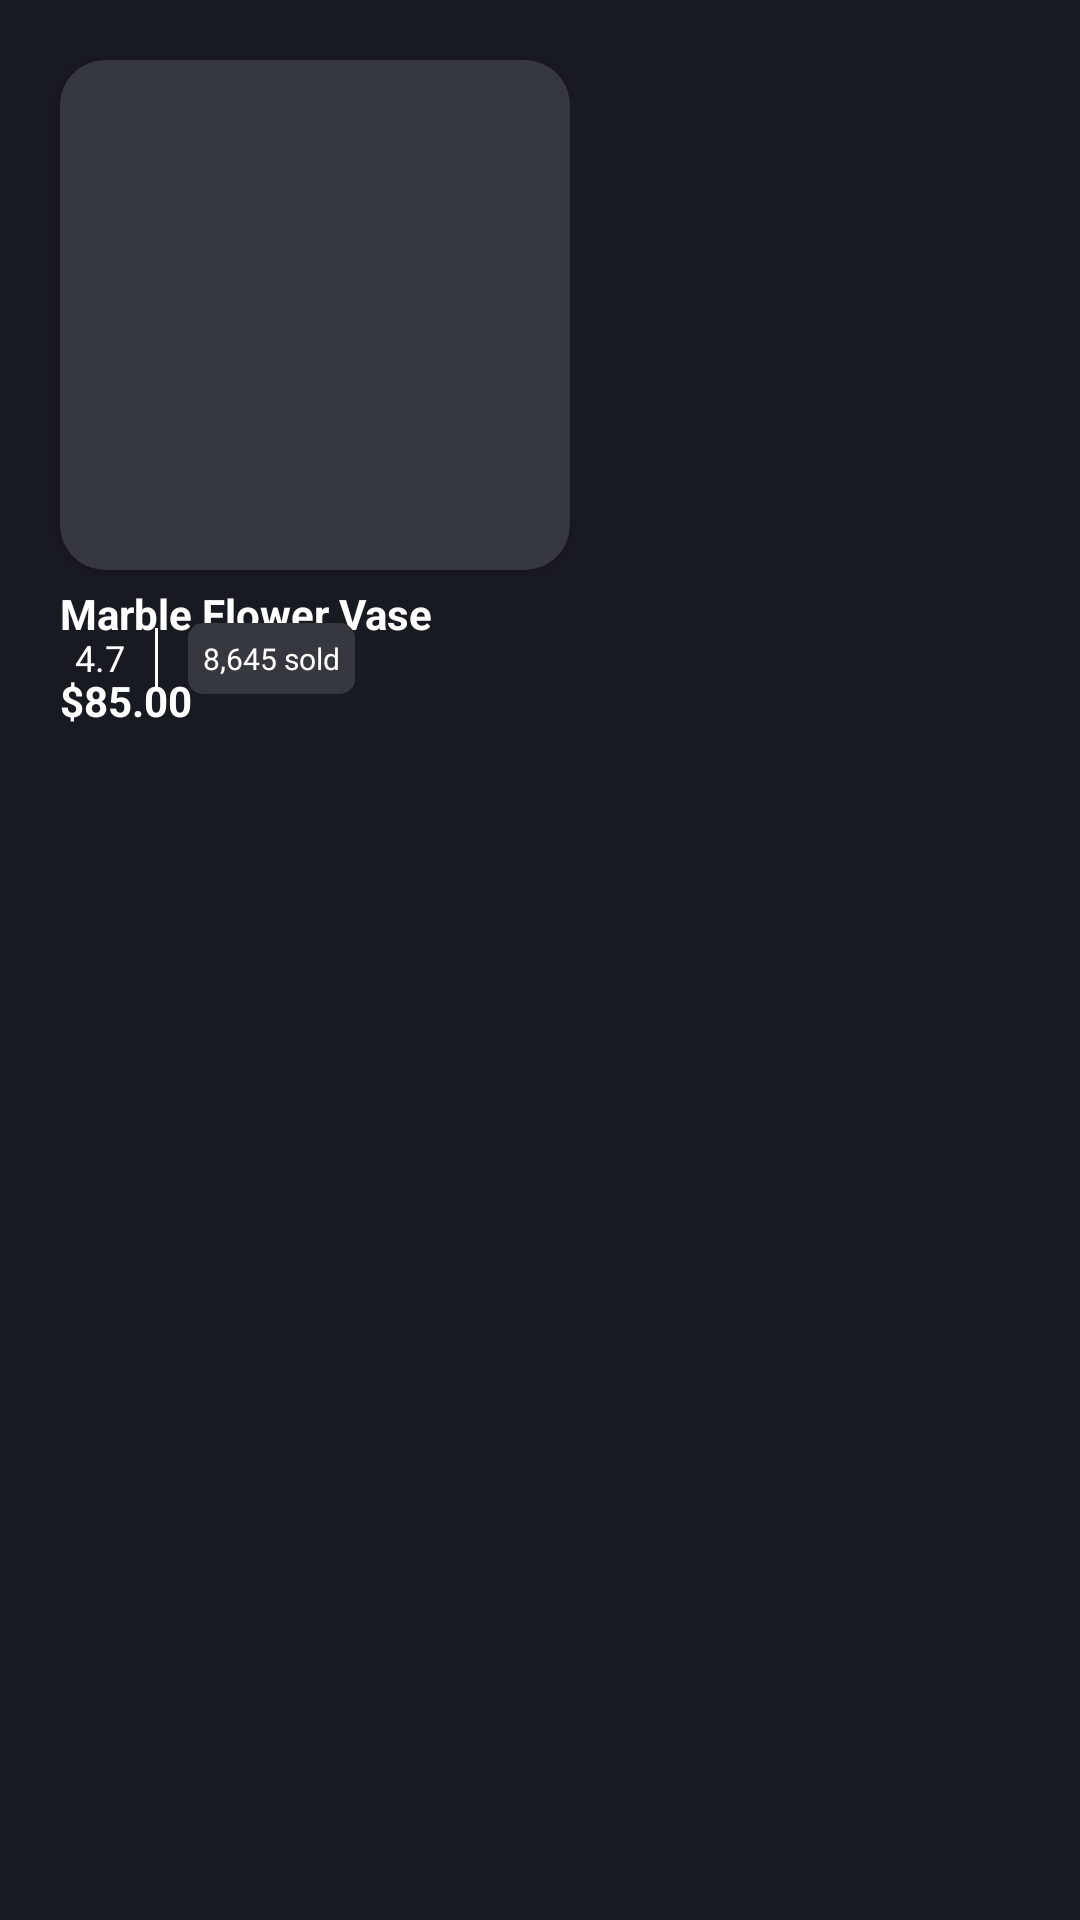

Here is an Android app screen rendered from its layout file. Give the layout XML and the strings, colors and styles it references.
<!-- AndroidManifest.xml: application theme Theme.FlowersShop -->
<!-- res/layout/home_rv.xml -->
<?xml version="1.0" encoding="utf-8"?>
<androidx.constraintlayout.widget.ConstraintLayout
    xmlns:android="http://schemas.android.com/apk/res/android"
    android:layout_width="match_parent"
    android:layout_height="wrap_content"
    android:background="@color/home_background"
    xmlns:app="http://schemas.android.com/apk/res-auto">

    <androidx.cardview.widget.CardView
        android:id="@+id/my_cv"
        android:layout_width="170dp"
        android:layout_height="170dp"
        app:cardCornerRadius="15dp"
        android:layout_marginTop="20dp"
        android:layout_marginStart="20dp"
        app:layout_constraintStart_toStartOf="parent"
        app:layout_constraintTop_toTopOf="parent"
        android:backgroundTint="@color/card_background"
        >
        <androidx.appcompat.widget.AppCompatImageView
            android:id="@+id/flower_imageview"
            android:layout_width="wrap_content"
            android:layout_height="wrap_content"
            android:src="@drawable/ic_flower"
            android:layout_gravity="center"
            />
    </androidx.cardview.widget.CardView>
    <TextView
        android:id="@+id/title_tv"
        android:layout_width="wrap_content"
        android:layout_height="wrap_content"
        android:text="Marble Flower Vase"
        app:layout_constraintTop_toBottomOf="@id/my_cv"
        app:layout_constraintStart_toStartOf="@id/my_cv"
        android:textColor="@color/white"
        android:layout_marginTop="5dp"
        android:textStyle="bold"
        />
    <androidx.appcompat.widget.AppCompatImageView
        android:id="@+id/star_iv"
        android:layout_width="wrap_content"
        android:layout_height="wrap_content"
        android:src="@drawable/ic_star"
        android:layout_marginTop="5dp"
        app:layout_constraintTop_toBottomOf="@id/title_tv"
        app:layout_constraintStart_toStartOf="@id/title_tv"/>

    <TextView
        android:id="@+id/score_tv"
        android:layout_width="wrap_content"
        android:layout_height="wrap_content"
        app:layout_constraintStart_toEndOf="@id/star_iv"
        app:layout_constraintTop_toTopOf="@id/star_iv"
        app:layout_constraintBottom_toBottomOf="@id/star_iv"
        android:text="4.7"
        android:textSize="12sp"
        android:layout_marginStart="5dp"
        android:textColor="@color/white"/>
    <View
        android:id="@+id/line_view"
        android:layout_width="1dp"
        android:layout_height="20dp"
        android:background="@color/white"
        app:layout_constraintStart_toEndOf="@id/score_tv"
        app:layout_constraintTop_toTopOf="@id/score_tv"
        app:layout_constraintBottom_toBottomOf="@id/score_tv"
        android:layout_marginStart="10dp"/>
    <TextView
        android:id="@+id/sells_textview"
        android:layout_width="wrap_content"
        android:layout_height="wrap_content"
        android:text="8,645 sold"
        app:layout_constraintTop_toTopOf="@id/line_view"
        app:layout_constraintBottom_toBottomOf="@id/line_view"
        app:layout_constraintStart_toEndOf="@id/line_view"
        android:layout_marginStart="10dp"
        android:textSize="10sp"
        android:textColor="@color/white"
        android:background="@drawable/rounded_corners"
        android:padding="5dp"
        />
    <TextView
        android:id="@+id/price_tv"
        android:layout_width="wrap_content"
        android:layout_height="wrap_content"
        android:text="$85.00"
        app:layout_constraintTop_toBottomOf="@id/star_iv"
        app:layout_constraintStart_toStartOf="@id/star_iv"
        android:textColor="@color/white"
        android:textStyle="bold"
        android:layout_marginTop="5dp"/>

</androidx.constraintlayout.widget.ConstraintLayout>
<!-- resources referenced by this layout -->
<resources>
  <color name="card_background">#363840</color>
  <color name="home_background">#181A21</color>
  <color name="white">#FFFFFFFF</color>
  <!-- drawable rounded_corners (drawable) -->
  <?xml version="1.0" encoding="utf-8"?>
  <shape xmlns:android="http://schemas.android.com/apk/res/android">
      <corners android:radius="5dp"/>
      <solid android:color="@color/card_background"/>
  </shape>
  <style name="Theme.FlowersShop" parent="Base.Theme.FlowersShop" />
  <style name="Base.Theme.FlowersShop" parent="Theme.Material3.DayNight.NoActionBar">
          
          
      </style>
</resources>
